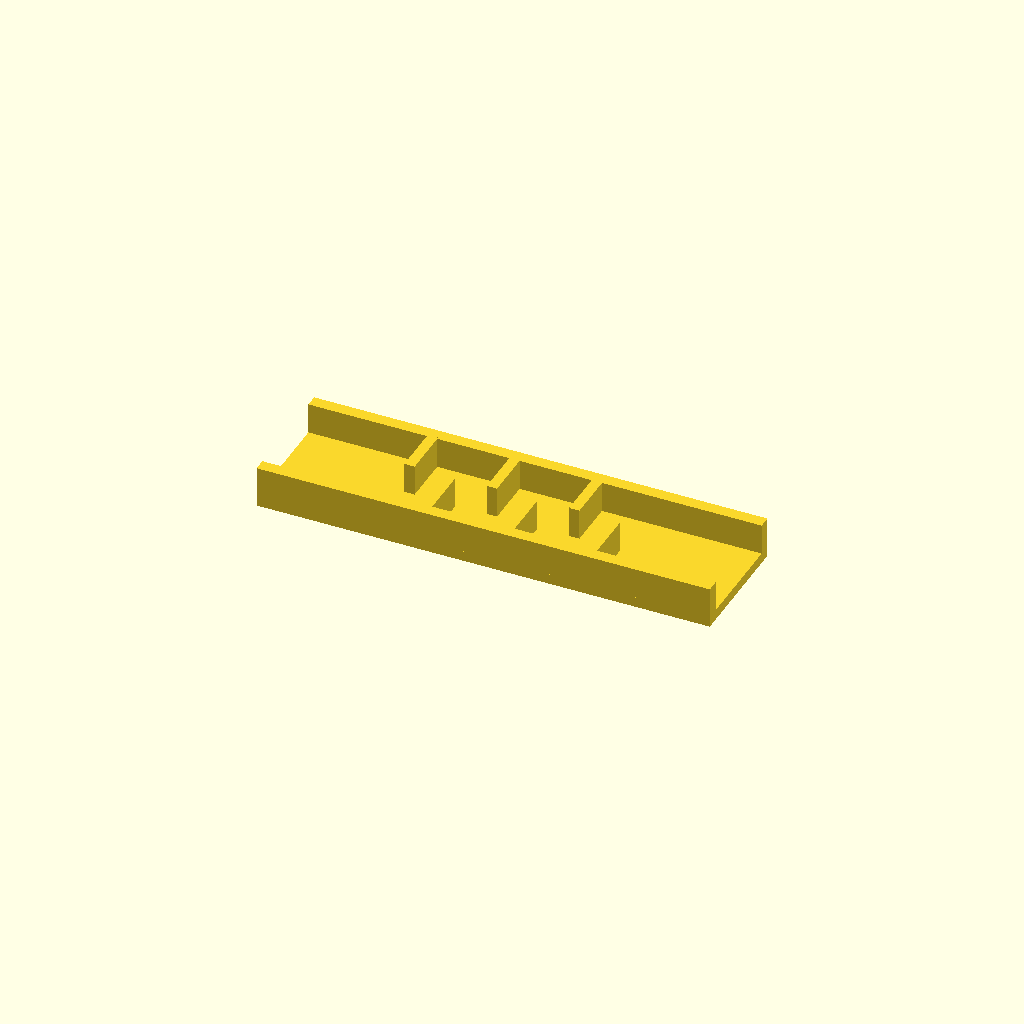
Cell 1 — every parameter at its default value.
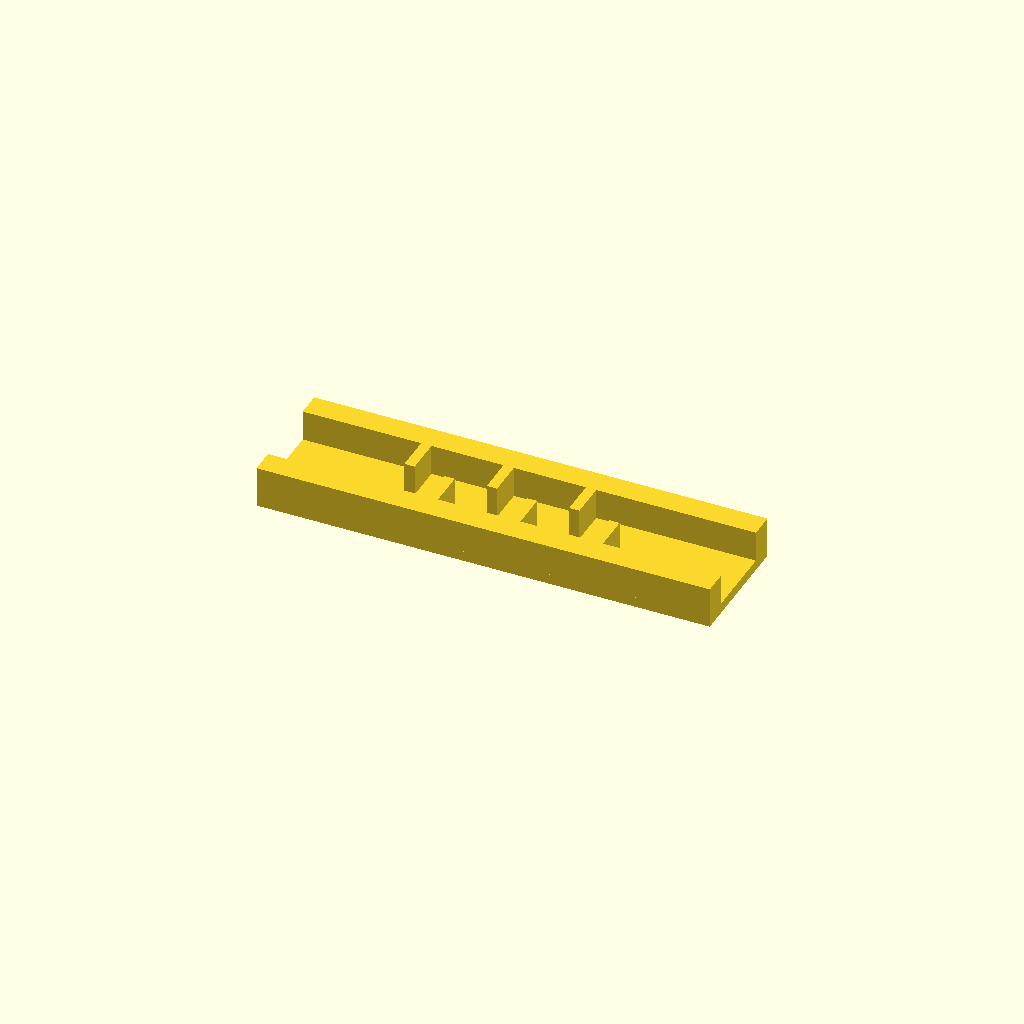
Cell 2: rail_w = 12 (everything else at default).
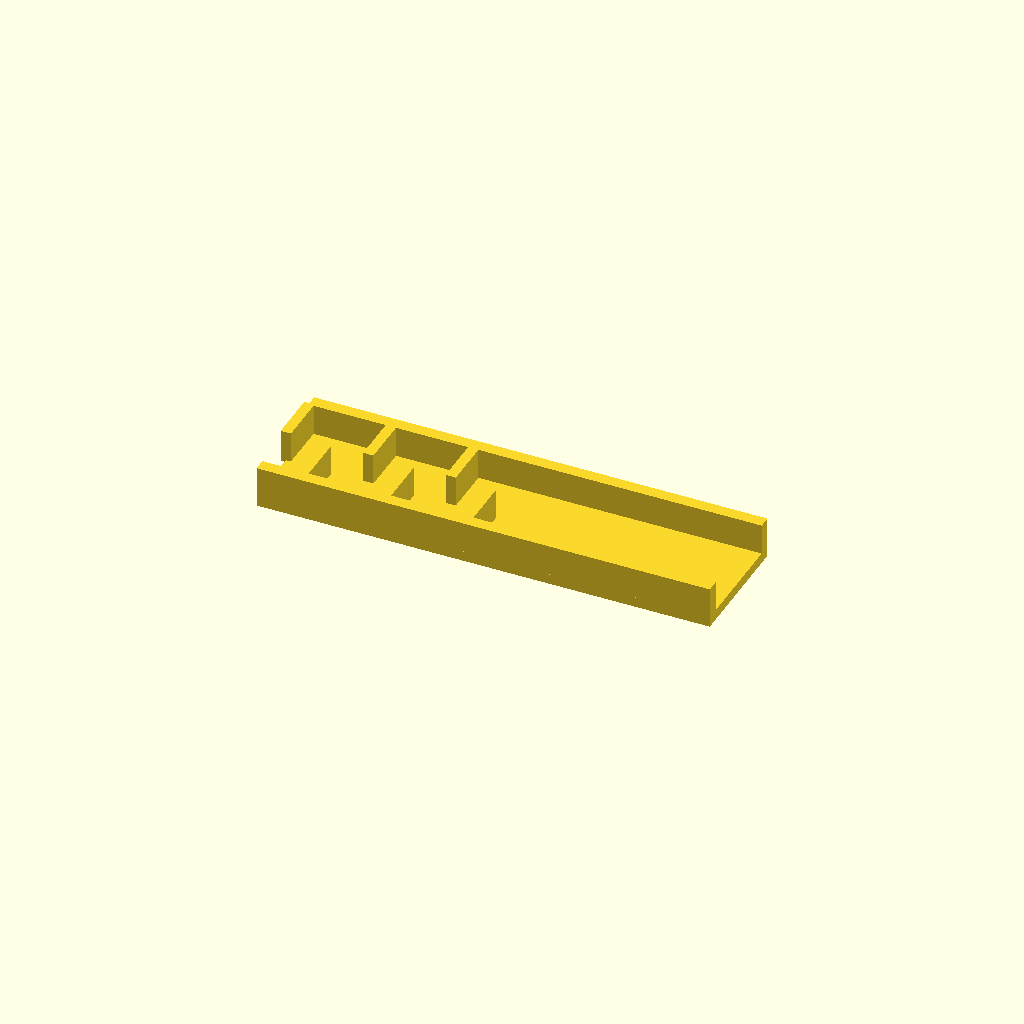
Cell 3: ribs = 12 (everything else at default).
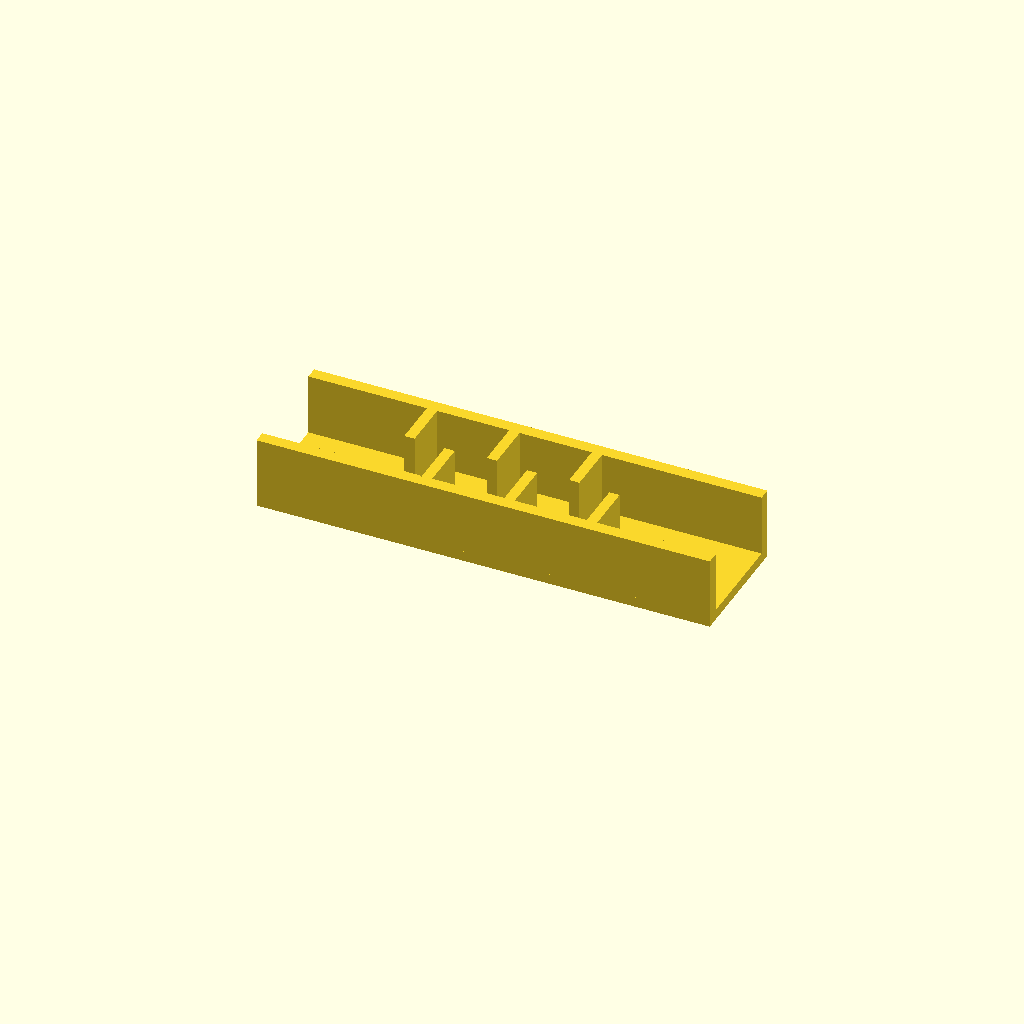
Cell 4: rib_h = 30 (everything else at default).
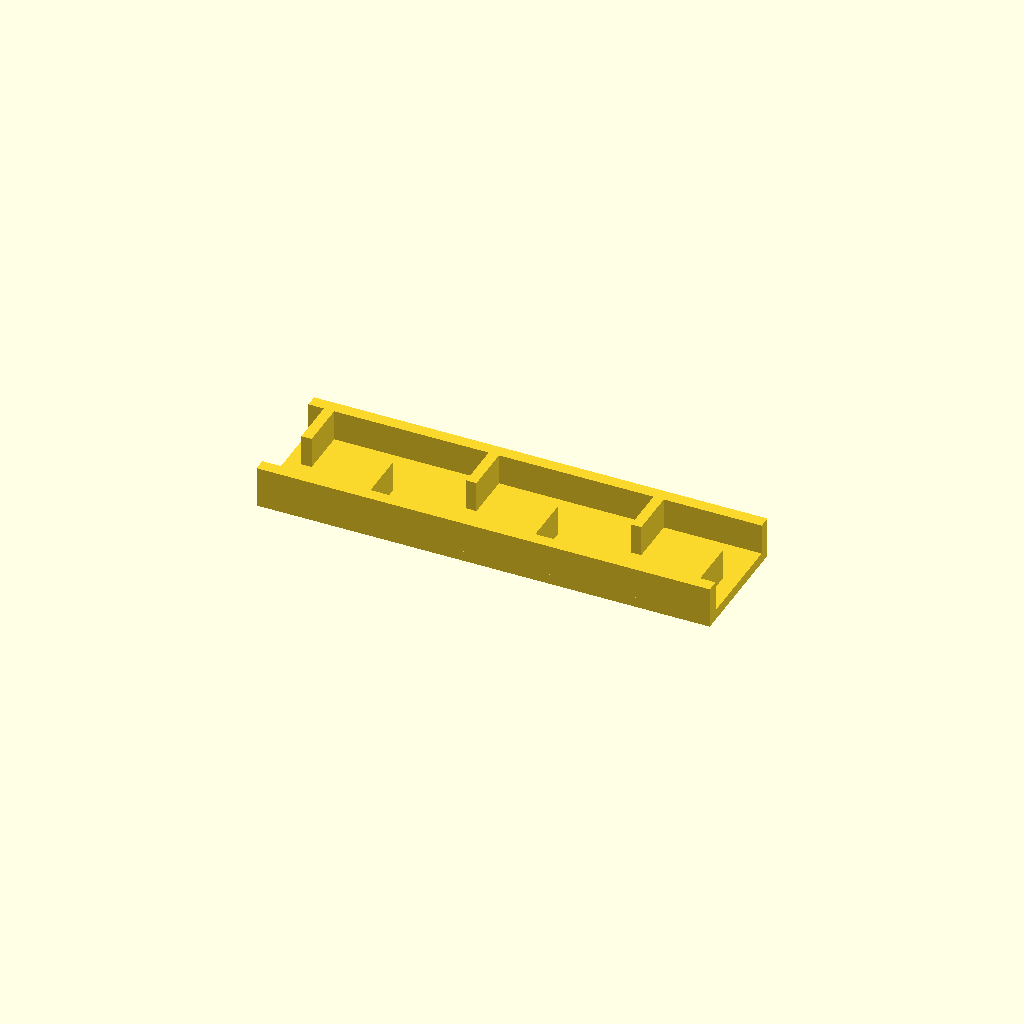
Cell 5 — pitch set to 40, the other parameters unchanged.
One fixed orthographic camera (rotation 55°, 0°, 25°; colour scheme Cornfield) for every cell.
OpenSCAD source file optional_data/data/place1/ribframes/part_0083.scad:
$fn = 32;

// ----------------------------------------------------------------------
// Rib frame 220 x 60 x 20
// 6 ribs at 20 mm pitch, staggered
// ----------------------------------------------------------------------

// --- parameters (mm) ---
frame = [220, 60, 5];  // base plate size (x, y, z)
rail_w = 6;            // side rail width
ribs = 6;              // number of ribs
rib_t = 5;             // rib thickness
rib_h = 15;            // rib height above the base plate
pitch = 20;            // pitch between rib centres

// --- derived feature positions (mm) ---
span = (ribs - 1) * pitch;          // = 100   distance between the outer ribs
origin_x = -span / 2;               // = -50   X of the first rib
rib_len = frame[1] / 2 - rail_w + 0.5;  // = 24.5   length of a staggered rib
rib_y = 0.5 + rib_len / 2;          // = 12.75   Y of a staggered rib centre
row_offset = 2 * rib_y;             // = 25.5   distance between the two rows
feature_centers = [
  [origin_x + 0 * pitch, rib_y],
  [origin_x + 1 * pitch, -rib_y],
  [origin_x + 2 * pitch, rib_y],
  [origin_x + 3 * pitch, -rib_y],
  [origin_x + 4 * pitch, rib_y],
  [origin_x + 5 * pitch, -rib_y]
];   // rib centre line, drives the rib loop

// base plate, two side rails, then the ribs read straight off feature_centers
union() {
  translate([-frame[0] / 2, -frame[1] / 2, 0]) cube(frame);
  translate([-frame[0] / 2, -frame[1] / 2, 0]) cube([frame[0], rail_w, frame[2] + rib_h]);
  translate([-frame[0] / 2, frame[1] / 2 - rail_w, 0]) cube([frame[0], rail_w, frame[2] + rib_h]);
  for (centre = feature_centers)
    translate([centre[0] - rib_t / 2, centre[1] - rib_len / 2, frame[2] - 1])
      cube([rib_t, rib_len, rib_h + 1]);
}
Parameter table extracted from the source (name, type, default, range or options):
frame: vector, default [220, 60, 5]
rail_w: number, default 6
ribs: number, default 6
rib_t: number, default 5
rib_h: number, default 15
pitch: number, default 20
